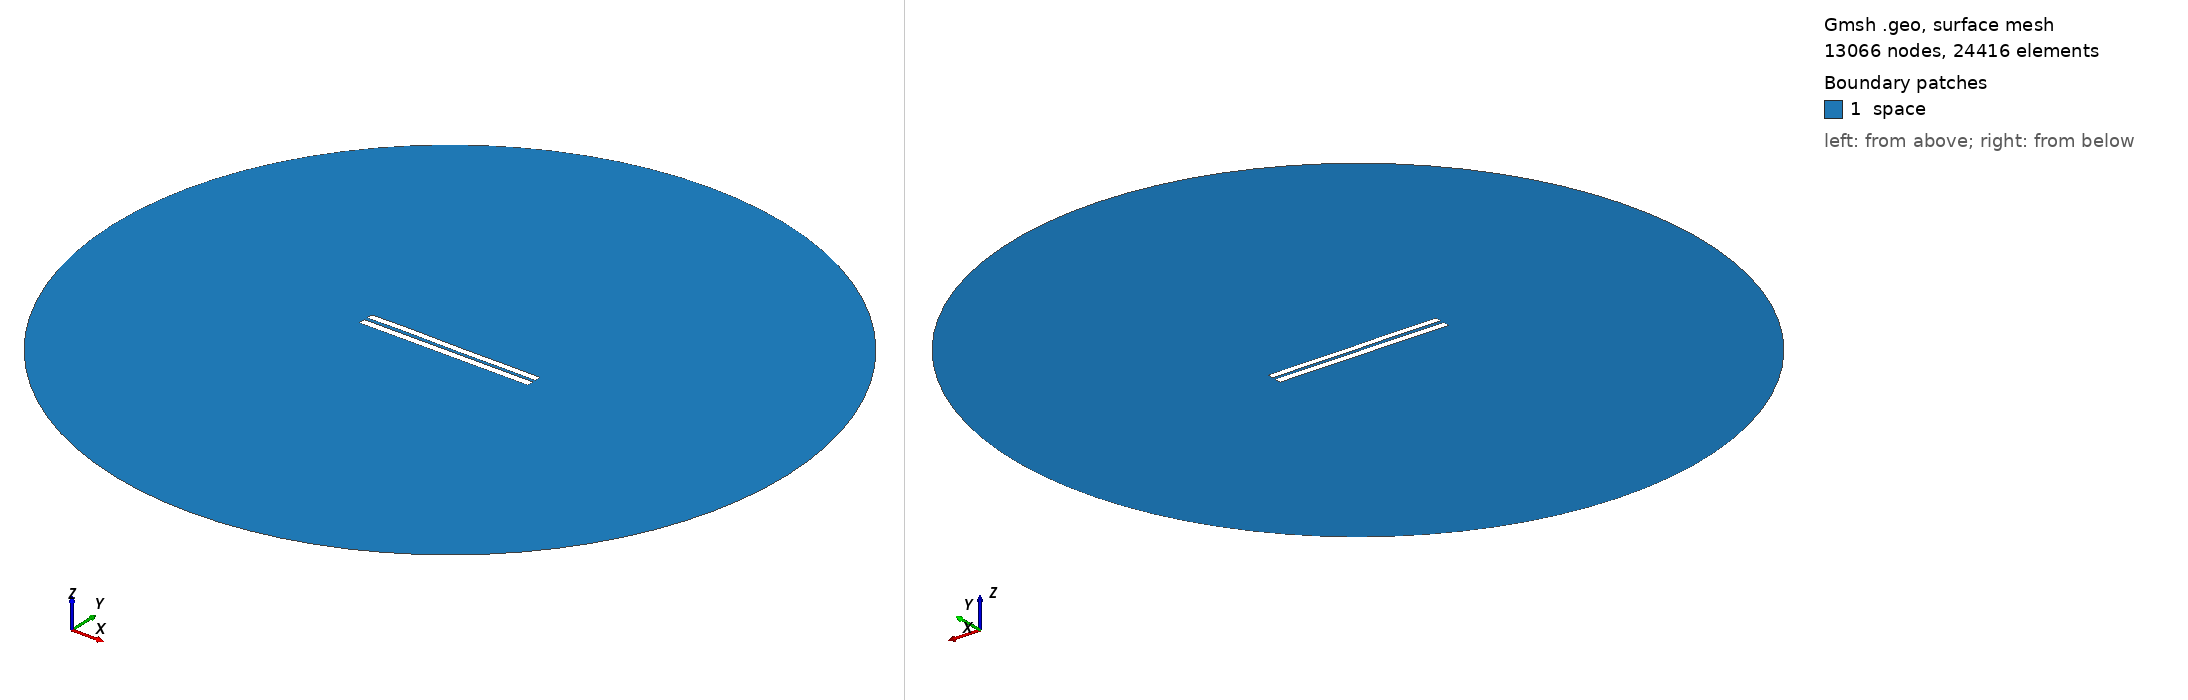

Gmsh geometry script, surface-meshed: 13066 nodes, 24416 surface elements. Boundary patches (legend numbers): 1 space. Left view from above one corner, right view from below the opposite corner. Legend entries are the model's physical surfaces. The drawing asked Gmsh for element sizes between 1% and 20% of the model's largest extent; the script's own settings can give other sizes.

=== 4444.geo (drawn) ===
//---------------------------------------
// Geometry kernel
//---------------------------------------

SetFactory("OpenCASCADE");



//---------------------------------------
// Parameters of the geometry
//---------------------------------------

// Overetch of the upper plate
overetch = 0.125;

// Distance between the plates
distance = 2.0;

// Discretization over the x axis (for the deformation)
nx = 50; 

// Length of the plate
L = 100 - overetch; 

// Number of modes
n = 4; 

// 1st mode coefficient
coeff(1) = -0.15;
beta(1) = 0.596864 * 3.1415926535 / L;

// 2nd mode coefficient
coeff(2) = 0.0;
beta(2) = 1.49418 * 3.1415926535 / L;

// 3rd mode coefficient
coeff(3) = 0.07499999999999998;
beta(3) = 2.50025 * 3.1415926535 / L;

// 4th mode coefficient
coeff(4) = 0.07499999999999998;
beta(4) = 3.49999 * 3.1415926535 / L;



//---------------------------------------
// Upper plate (deformed rectangle)
//---------------------------------------

// Coordiantes of the upper plate
xmin = -50;
xmax = 50 - overetch;

// Height of the upper plate
yheight = 4 - 2 * overetch;

// Indexes of the points
UpperID[] = {};
LowerID[] = {};
LeftID[] = {};
RightID[] = {};

// Point index
p = 1;

// Horizontal edges
For i In {1:nx}
    x = xmin + (i-1)*(xmax - xmin)/(nx-1);

    y_bottom = distance / 2 + overetch;
    For j In {1:n}
        C = (Cosh(beta(j)*L) + Cos(beta(j)*L)) / (Sinh(beta(j)*L) + Sin(beta(j)*L));
        y_bottom  = y_bottom + coeff(j) * (Cosh(beta(j)*(x+50)) - Cos(beta(j)*(x+50)) - C * (Sinh(beta(j)*(x+50)) - Sin(beta(j)*(x+50))));
    EndFor

    y_top = y_bottom + yheight;

    Point(p) = {x, y_top, 0, 1.0};
    UpperID[i] = p;
    p = p + 1;

    Point(p) = {x, y_bottom, 0, 1.0};
    LowerID[i] = p;
    p = p + 1;
EndFor

// Create point lists
UpperPts[] = {}; LowerPts[] = {};
For i In {1:nx}
  UpperPts[] += {UpperID[i]};
  LowerPts[] += {LowerID[i]};
EndFor

// Build splines
Spline(1) = {UpperPts[]};
Spline(2) = {LowerPts[]};
Line(3) = {LowerPts[nx-1], UpperPts[nx-1]};
Line(4) = {LowerPts[0], UpperPts[0]};

// Build the plane surface
Curve Loop(1) = {2, 3, -1, -4};
Plane Surface(1) = {1};



//---------------------------------------
// Lower plate (rectangle)
//---------------------------------------

// Vertices
Point(1001) = {-50, -1, 0, 1.0};
Point(1002) = { 50, -1, 0, 1.0};
Point(1003) = { 50,  -5, 0, 1.0};
Point(1004) = {-50,  -5, 0, 1.0};

// Edges
Line(5) = {1001, 1002};
Line(6) = {1002, 1003};
Line(7) = {1003, 1004};
Line(8) = {1004, 1001};

// Plane surface
Line Loop(2) = {5, 6, 7, 8};
Plane Surface(2) = {2}; 



//---------------------------------------
// Outer (fictious) boundary
//---------------------------------------

// Points
Point(1005) = {0, 0, 0};       // Center
Point(1006) = {200, 0, 0};     // Start point
Point(1007) = {0, 200, 0};     // 90 degrees
Point(1008) = {-200, 0, 0};    // 180 degrees
Point(1009) = {0, -200, 0};    // 270 degrees

// Circle arcs (each needs start, center, end)
Circle(9) = {1006, 1005, 1007};
Circle(10) = {1007, 1005, 1008};
Circle(11) = {1008, 1005, 1009};
Circle(12) = {1009, 1005, 1006};

// Plane surface for the entire domain
Curve Loop(3) = {9, 10, 11, 12};
Surface(3) = {3};

// Subtract the plates from the whole domain to obtain the actual domain where we want to solve the equations
BooleanDifference{ Surface{3}; Delete; }{ Surface{1}; Surface{2}; Delete; }




//---------------------------------------
// Transfinite Lines/Curves
//---------------------------------------

// Set the number of points on the boundaries
r = 7;

// Plates
Transfinite Curve {1, 2} = 50*r Using Progression 1;
Transfinite Curve {3, 4} = 2*r Using Progression 1;
Transfinite Line {5, 7} = 50*r Using Progression 1;
Transfinite Line {6, 8} = 2*r Using Progression 1;

// Outer boundary
Transfinite Line {9, 10, 11, 12} = 20 Using Progression 1;



//---------------------------------------
// Physical groups
//---------------------------------------                

// Physical curves (boundaries)
Physical Line("force_segment", 10) = {2};
Physical Line("upper_plate", 11) = {1, 3, 4};
Physical Line("lower_plate", 12) = {5, 6, 7, 8};
Physical Line("boundary", 20) = {9, 10, 11, 12};

// Physical Surfaces
Physical Surface("space", 30) = {3};



//---------------------------------------
// 6. Generate the Mesh
//---------------------------------------

// 2D mesh generation
Mesh 2;
